The GitHub repository nithishthammatam/final_project_02 contains a labelled image folder "ecg_image_data" with 4 categories: fusion beat, normal beat, supraventricular beat, ventricular beat. Examples follow, each with its label.

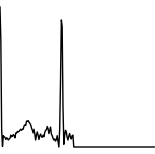
Label: normal beat

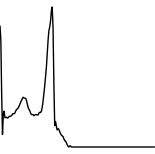
Label: normal beat

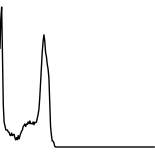
Label: fusion beat

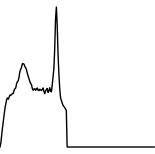
Label: ventricular beat

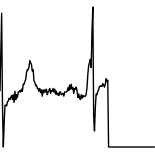
Label: normal beat

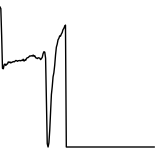
Label: normal beat
